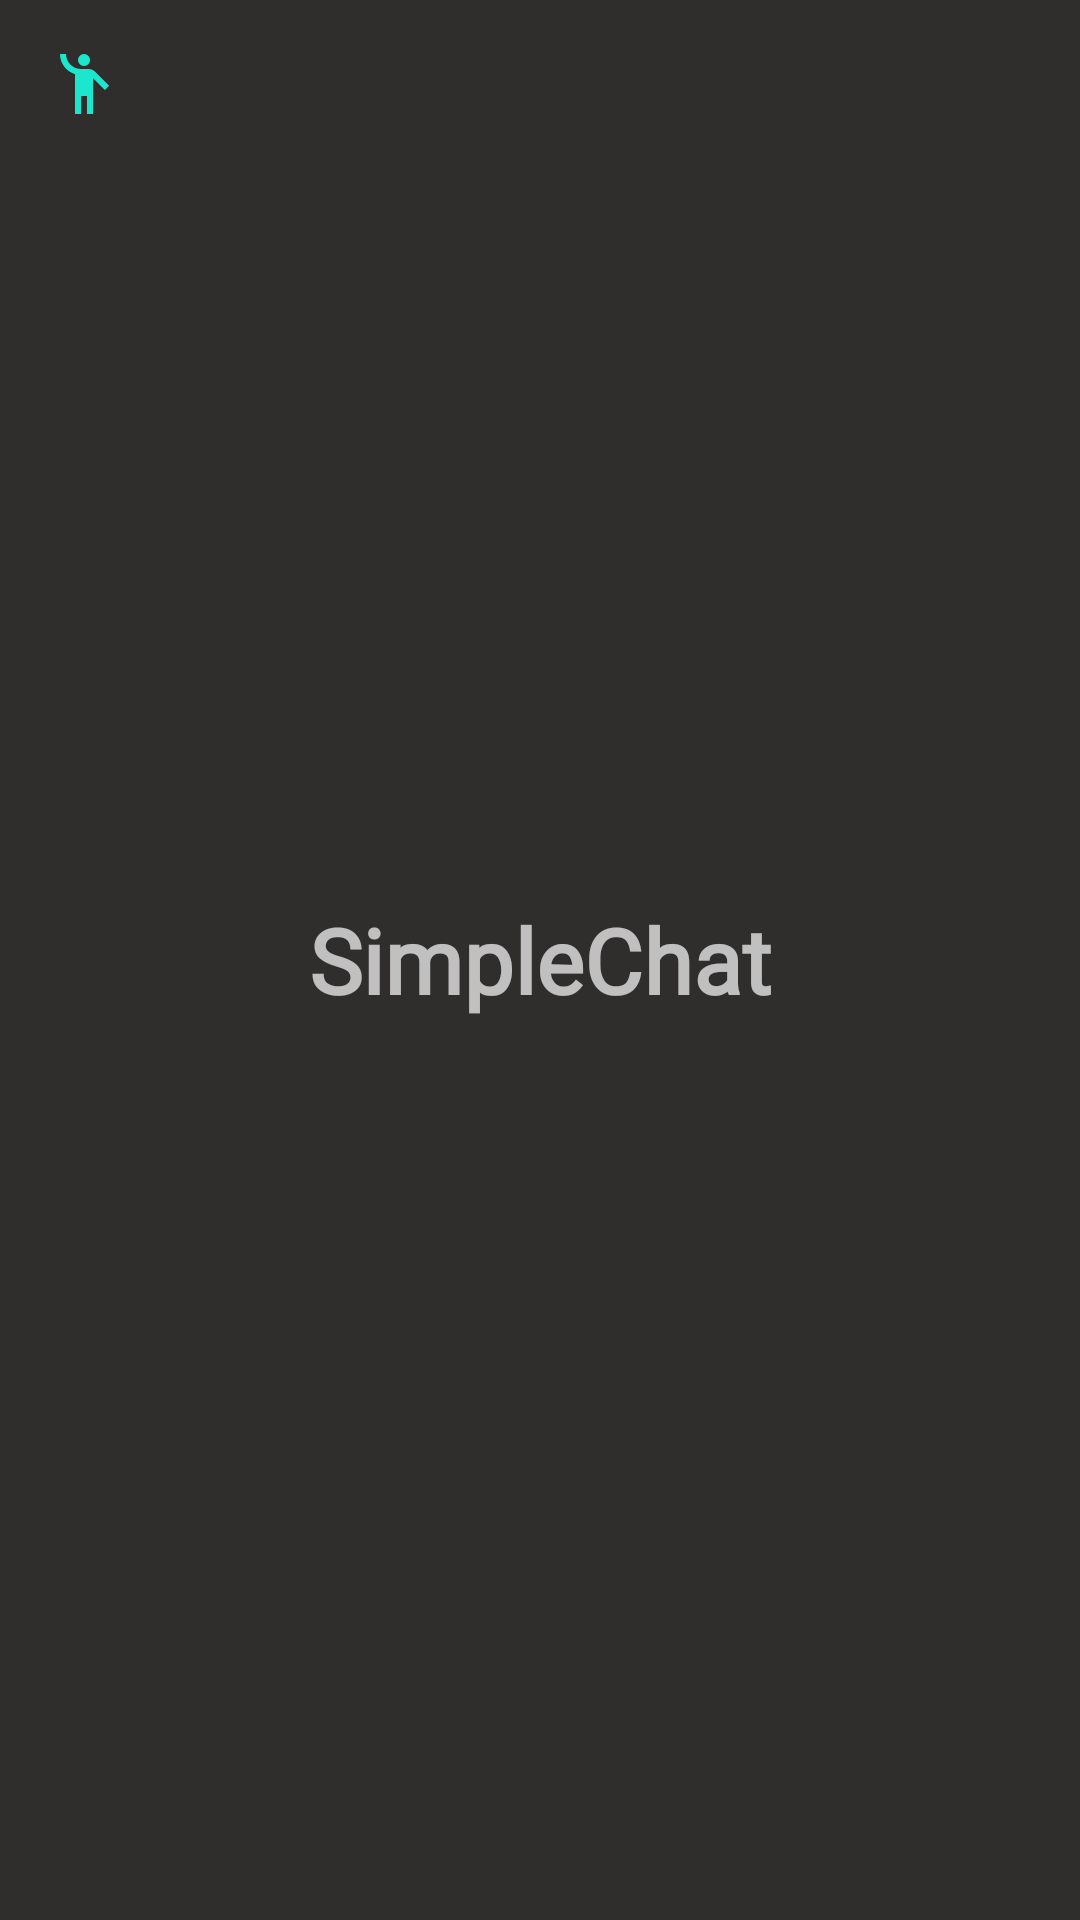

Layout XML and referenced resources for this Android screen:
<!-- AndroidManifest.xml: application theme Theme.AppCompat.NoActionBar -->
<!-- res/layout/toolbar.xml -->
<?xml version="1.0" encoding="utf-8"?>
<androidx.appcompat.widget.Toolbar xmlns:android="http://schemas.android.com/apk/res/android"
    xmlns:app="http://schemas.android.com/apk/res-auto"
    android:layout_width="match_parent"
    android:layout_height="match_parent"
    android:background="#302D2D"
    android:elevation="4dp"
    app:navigationIcon="@drawable/ic_baseline_emoji_people_24">

    <TextView
        android:id="@+id/toolbar_title"
        android:layout_width="wrap_content"
        android:layout_height="wrap_content"
        android:layout_gravity="center"
        android:fontFamily="@font/berkshire_swash"
        android:text="SimpleChat"
        android:textSize="30sp"
        android:textStyle="bold" />


</androidx.appcompat.widget.Toolbar>
<!-- resources referenced by this layout -->
<resources>
  <!-- drawable ic_baseline_emoji_people_24 (drawable) -->
  <vector android:height="24dp" android:tint="#1BE7CF"
      android:viewportHeight="24" android:viewportWidth="24"
      android:width="24dp" xmlns:android="http://schemas.android.com/apk/res/android">
      <path android:fillColor="@android:color/white" android:pathData="M12,4m-2,0a2,2 0,1 1,4 0a2,2 0,1 1,-4 0"/>
      <path android:fillColor="@android:color/white" android:pathData="M15.89,8.11C15.5,7.72 14.83,7 13.53,7c-0.21,0 -1.42,0 -2.54,0C8.24,6.99 6,4.75 6,2H4c0,3.16 2.11,5.84 5,6.71V22h2v-6h2v6h2V10.05L18.95,14l1.41,-1.41L15.89,8.11z"/>
  </vector>
</resources>
